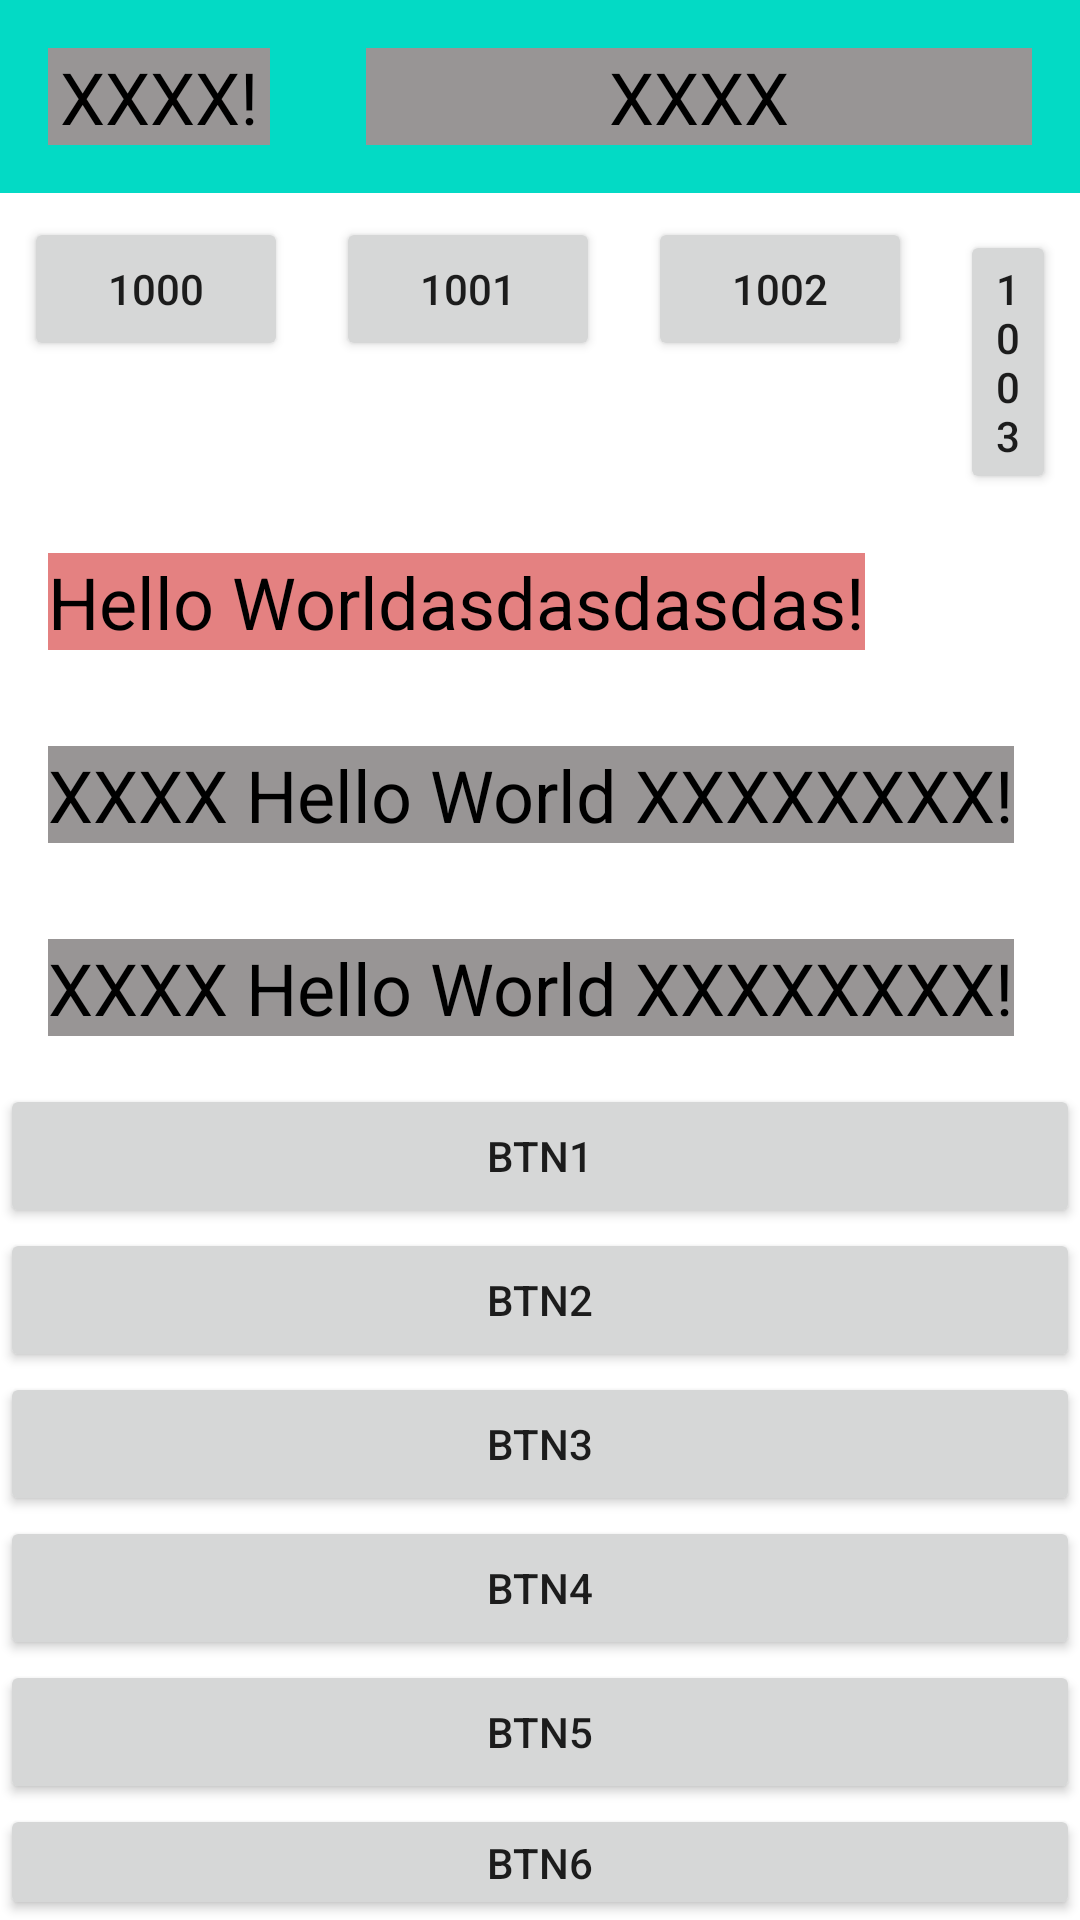

The Android layout XML behind this screen, and the referenced resources:
<!-- AndroidManifest.xml: application theme Theme.ProgAyimApp -->
<!-- res/layout/activity_linear.xml -->
<?xml version="1.0" encoding="utf-8"?>
<androidx.appcompat.widget.LinearLayoutCompat xmlns:android="http://schemas.android.com/apk/res/android"
    android:layout_width="match_parent"
    android:layout_height="match_parent"
    android:orientation="vertical">

    <androidx.appcompat.widget.LinearLayoutCompat
        android:layout_width="match_parent"
        android:layout_height="wrap_content"
        android:background="@color/teal_200"
        android:gravity="center">

        <TextView
            android:id="@+id/txt_hello2_1"
            android:layout_width="0dp"
            android:layout_height="wrap_content"
            android:layout_weight="1"
            android:layout_margin="16dp"
            android:background="#989595"
            android:gravity="center"
            android:text="XXXX!"
            android:textColor="@color/black"
            android:textSize="24sp" />

        <TextView
            android:id="@+id/txt_hello3_1"
            android:layout_width="0dp"
            android:layout_height="wrap_content"
            android:layout_weight="3"
            android:layout_margin="16dp"
            android:gravity="center"
            android:background="#989595"
            android:text="XXXX"
            android:textColor="@color/black"
            android:textSize="24sp" />

    </androidx.appcompat.widget.LinearLayoutCompat>

    <androidx.appcompat.widget.LinearLayoutCompat
        android:layout_width="match_parent"
        android:layout_height="wrap_content">

        <Button
            android:layout_width="wrap_content"
            android:layout_height="wrap_content"
            android:layout_margin="8dp"
            android:text="1000"/>

        <Button
            android:layout_width="wrap_content"
            android:layout_height="wrap_content"
            android:layout_margin="8dp"
            android:text="1001"/>

        <Button
            android:layout_width="wrap_content"
            android:layout_height="wrap_content"
            android:layout_margin="8dp"
            android:text="1002"/>

        <Button
            android:layout_width="wrap_content"
            android:layout_height="wrap_content"
            android:layout_margin="8dp"
            android:text="1003"/>

        <Button
            android:layout_width="wrap_content"
            android:layout_height="wrap_content"
            android:layout_margin="8dp"
            android:text="1004"/>

    </androidx.appcompat.widget.LinearLayoutCompat>

    <TextView
        android:id="@+id/txt_hello"
        android:layout_width="wrap_content"
        android:layout_height="wrap_content"
        android:layout_margin="16dp"
        android:background="#E48181"
        android:text="Hello Worldasdasdasdas!"
        android:textColor="@color/black"
        android:textSize="24sp" />

    <TextView
        android:id="@+id/txt_hello2"
        android:layout_width="wrap_content"
        android:layout_height="wrap_content"
        android:layout_margin="16dp"
        android:background="#989595"
        android:text="XXXX Hello World XXXXXXXX!"
        android:textColor="@color/black"
        android:textSize="24sp" />

    <TextView
        android:id="@+id/txt_hello3"
        android:layout_width="wrap_content"
        android:layout_height="wrap_content"
        android:layout_margin="16dp"
        android:background="#989595"
        android:text="XXXX Hello World XXXXXXXX!"
        android:textColor="@color/black"
        android:textSize="24sp" />

    <Button
        android:layout_width="match_parent"
        android:layout_height="wrap_content"
        android:text="btn1"/>

    <Button
        android:layout_width="match_parent"
        android:layout_height="wrap_content"
        android:text="btn2"/>

    <Button
        android:layout_width="match_parent"
        android:layout_height="wrap_content"
        android:text="btn3"/>

    <Button
        android:layout_width="match_parent"
        android:layout_height="wrap_content"
        android:text="btn4"/>

    <Button
        android:layout_width="match_parent"
        android:layout_height="wrap_content"
        android:text="btn5"/>

    <Button
        android:layout_width="match_parent"
        android:layout_height="wrap_content"
        android:text="btn6"/>

    <Button
        android:layout_width="match_parent"
        android:layout_height="wrap_content"
        android:text="btn7"/>

    <Button
        android:layout_width="match_parent"
        android:layout_height="wrap_content"
        android:text="btn8"/>

    <Button
        android:layout_width="match_parent"
        android:layout_height="wrap_content"
        android:text="btn9"/>

</androidx.appcompat.widget.LinearLayoutCompat>
<!-- resources referenced by this layout -->
<resources>
  <color name="black">#FF000000</color>
  <color name="teal_200">#FF03DAC5</color>
  <style name="Theme.ProgAyimApp" parent="Theme.MaterialComponents.DayNight.NoActionBar">
          
          <item name="colorPrimary">@color/purple_500</item>
          <item name="colorPrimaryVariant">@color/purple_700</item>
          <item name="colorOnPrimary">@color/white</item>
          
          <item name="colorSecondary">@color/teal_200</item>
          <item name="colorSecondaryVariant">@color/teal_700</item>
          <item name="colorOnSecondary">@color/black</item>
          
          <item name="android:statusBarColor" tools:targetApi="l">?attr/colorPrimaryVariant</item>
          
          <item name="android:windowTranslucentStatus">true</item>
          <item name="android:windowDrawsSystemBarBackgrounds">true</item>
      </style>
  <color name="purple_500">#FF6200EE</color>
  <color name="purple_700">#FF3700B3</color>
  <color name="white">#FFFFFFFF</color>
  <color name="teal_700">#FF018786</color>
</resources>
